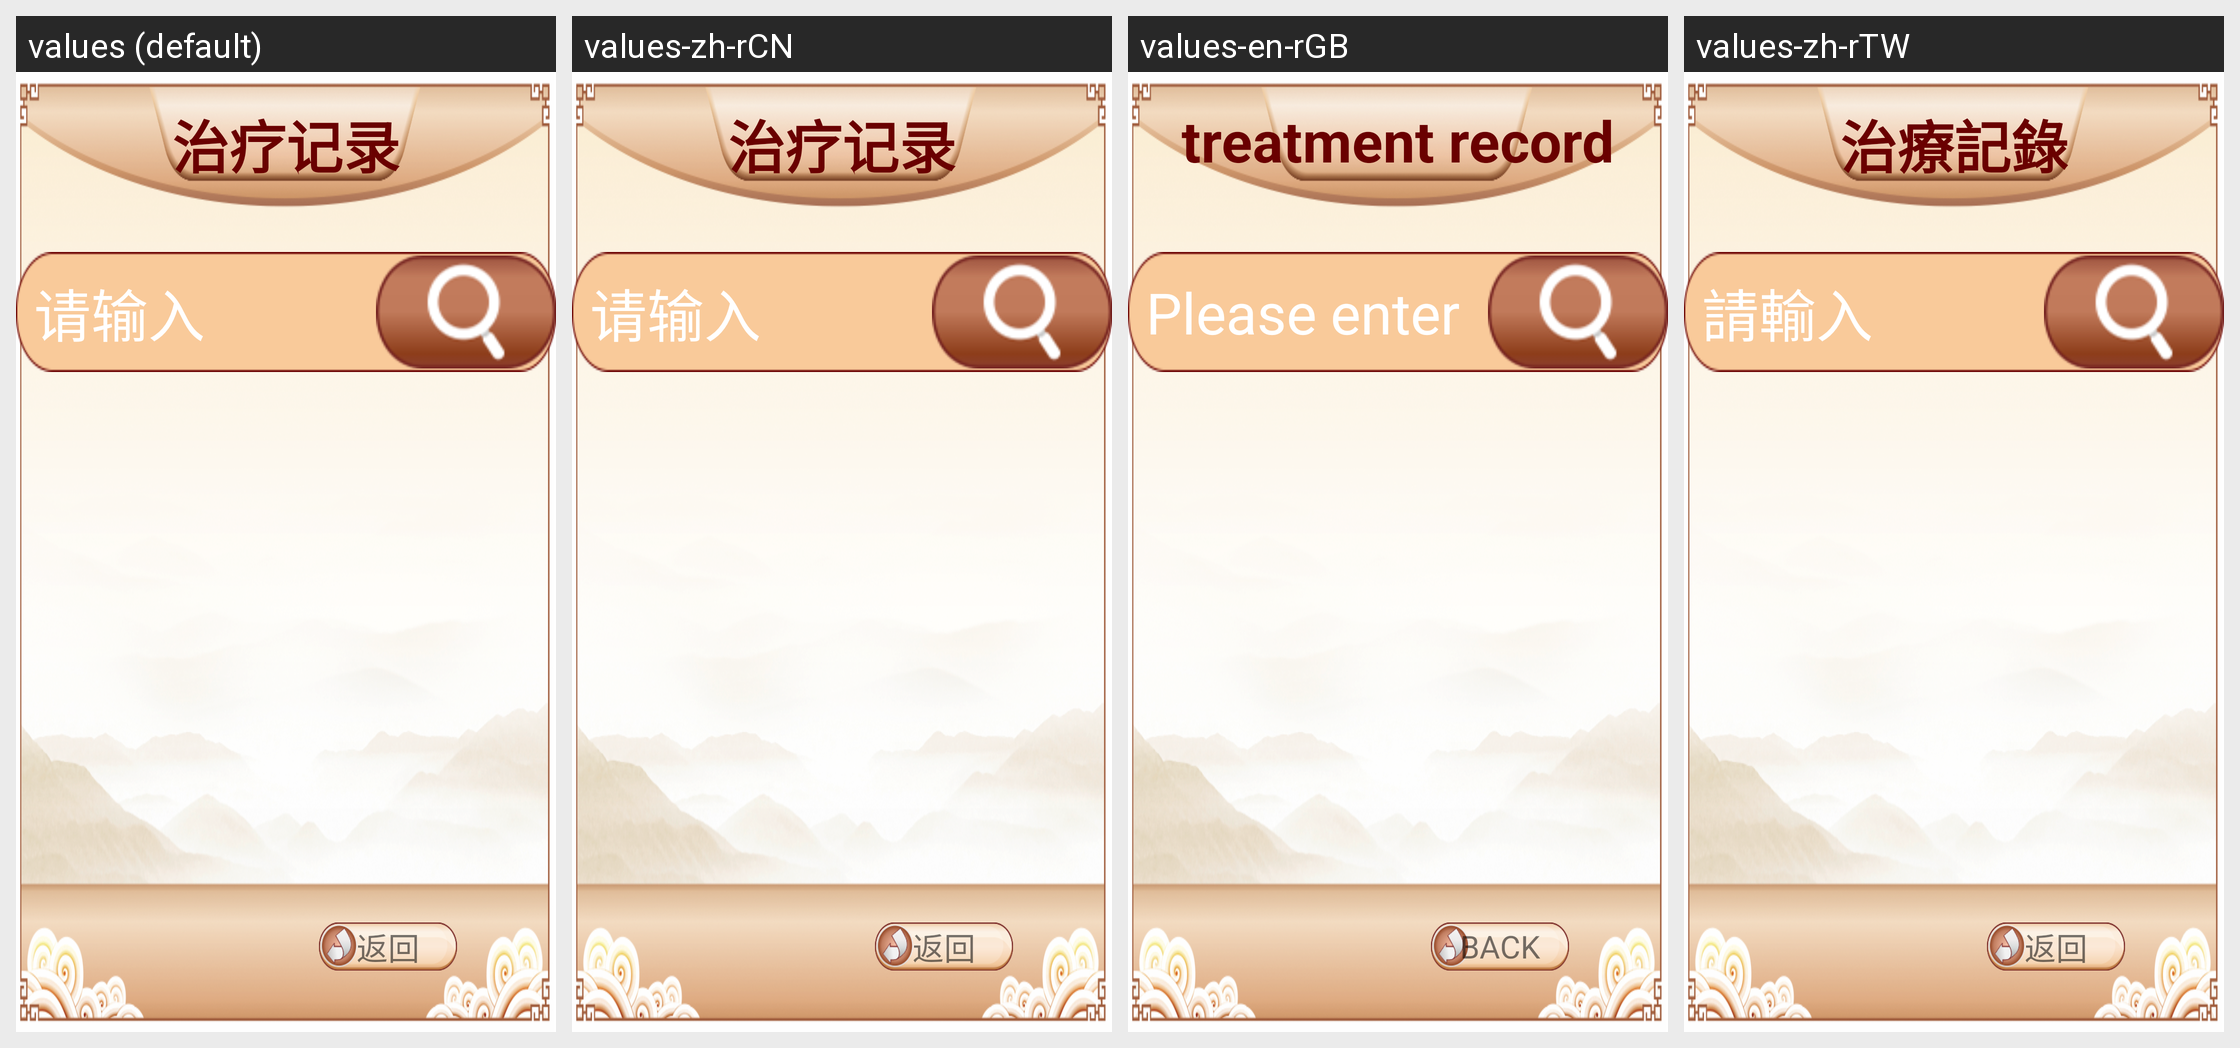

The same Android screen rendered under several of its app's locales, left to right. List the strings drawn on it with the default value and each locale's translation.
Android screen res/layout/activity_cure_record.xml rendered under 4 locales, left to right: values (default), values-zh-rCN, values-en-rGB, values-zh-rTW. Device: Nexus 5 (rendered at 1080×1920; each locale shown at half size, 540×960, under a caption strip naming it); theme AppThemeFull.
Strings drawn on this screen, with the default value and each locale's value (text and hints the layout hard-codes, and strings that could not be matched under every locale, appear in the picture but are not listed):

title_cure_record
  values: 治疗记录
  values-zh-rCN: 治疗记录
  values-en-rGB: treatment record
  values-zh-rTW: 治療記錄

member_list_edt_search_hint
  values: 请输入
  values-zh-rCN: 请输入
  values-en-rGB: Please enter
  values-zh-rTW: 請輸入

back
  values: 返回
  values-zh-rCN: 返回
  values-en-rGB: BACK
  values-zh-rTW: 返回
